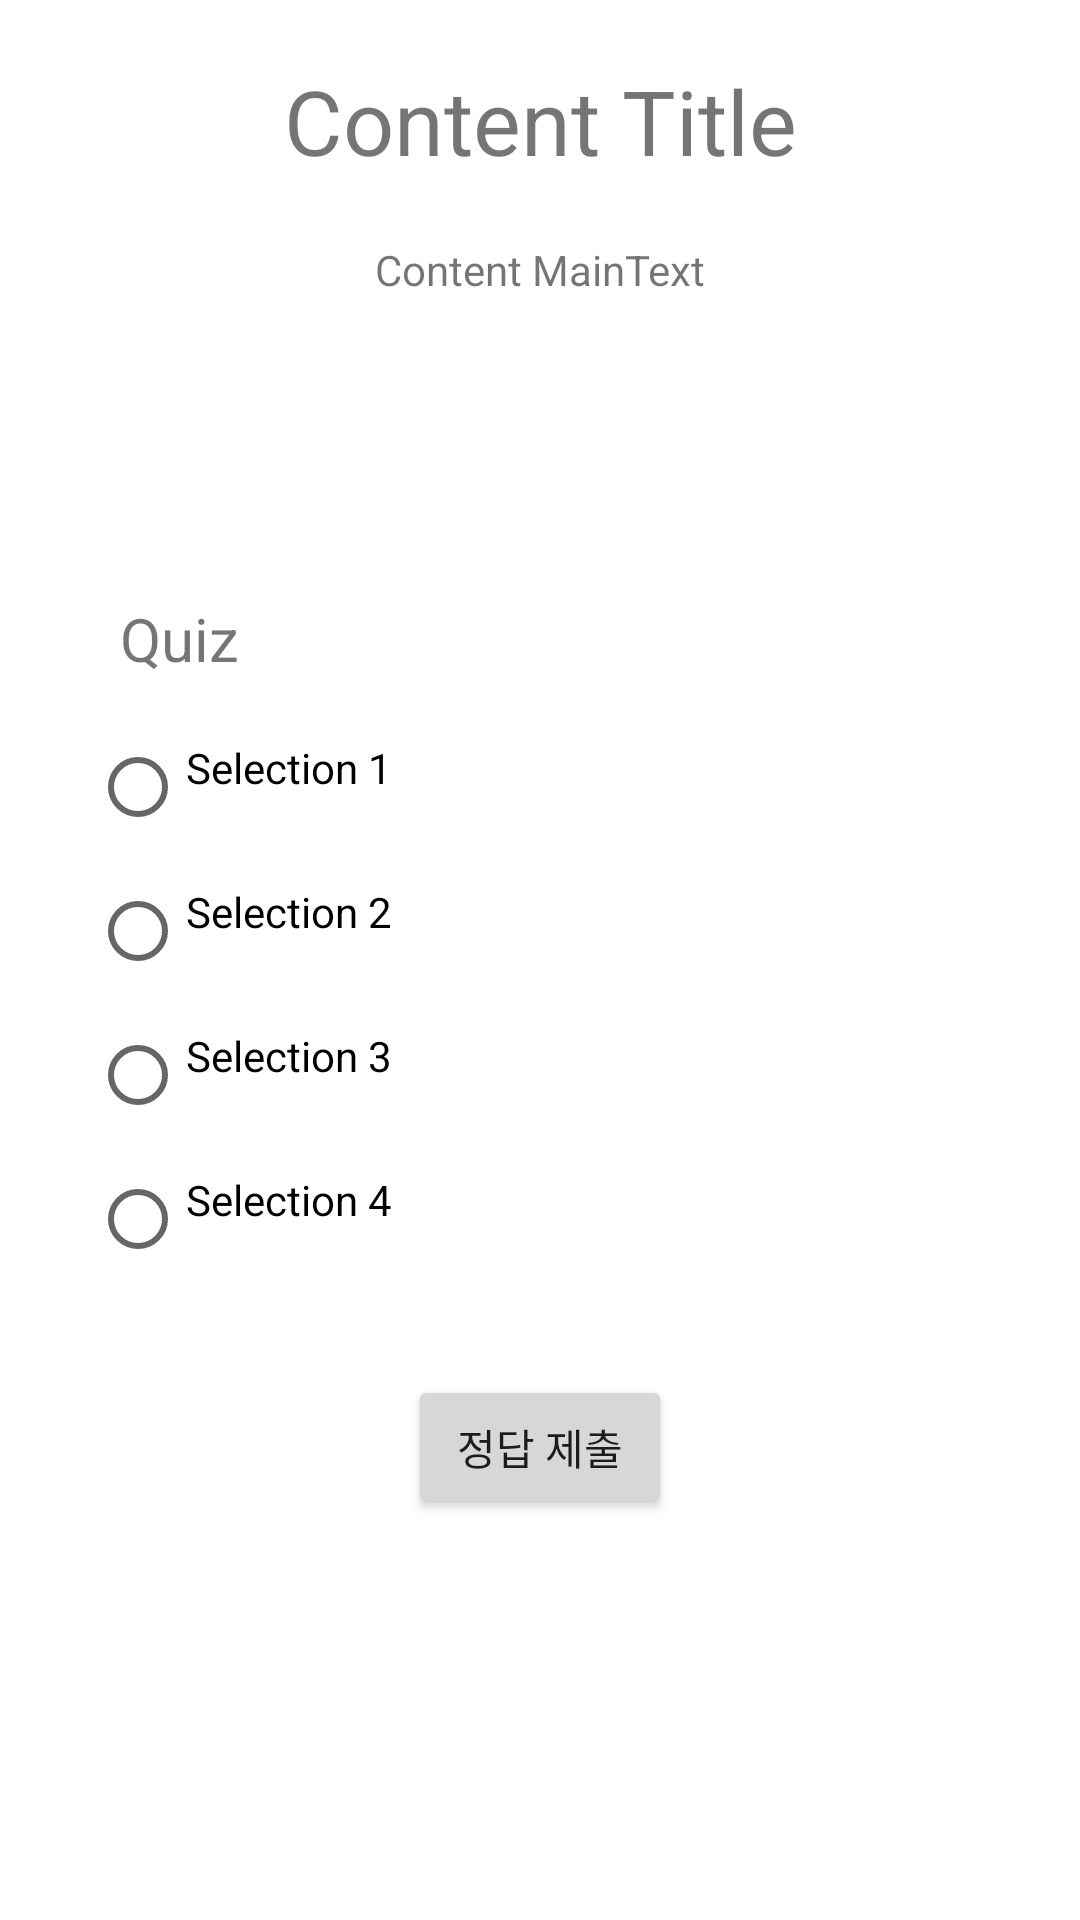

Layout XML and referenced resources for this Android screen:
<!-- AndroidManifest.xml: application theme Theme.Exericse -->
<!-- res/layout/activity_todays_content.xml -->
<?xml version="1.0" encoding="utf-8"?>
<androidx.constraintlayout.widget.ConstraintLayout xmlns:android="http://schemas.android.com/apk/res/android"
    xmlns:app="http://schemas.android.com/apk/res-auto"
    xmlns:tools="http://schemas.android.com/tools"
    android:id="@+id/view_content_constraint"
    android:layout_width="match_parent"
    android:layout_height="match_parent"
    android:visibility="visible"
    tools:context=".TodaysContentActivity">

    <TextView
        android:id="@+id/view_title"
        android:layout_width="wrap_content"
        android:layout_height="wrap_content"
        android:layout_marginTop="20dp"
        android:text="Content Title"
        android:textSize="30sp"
        app:layout_constraintEnd_toEndOf="parent"
        app:layout_constraintStart_toStartOf="parent"
        app:layout_constraintTop_toTopOf="parent" />

    <TextView
        android:id="@+id/view_content"
        android:layout_width="wrap_content"
        android:layout_height="wrap_content"
        android:layout_marginTop="20dp"
        android:text="Content MainText"
        app:layout_constraintEnd_toEndOf="parent"
        app:layout_constraintStart_toStartOf="parent"
        app:layout_constraintTop_toBottomOf="@+id/view_title" />

    <TextView
        android:id="@+id/view_quiz"
        android:layout_width="0dp"
        android:layout_height="wrap_content"
        android:layout_marginStart="40dp"
        android:layout_marginTop="100dp"
        android:layout_marginEnd="40dp"
        android:gravity="start"
        android:text="Quiz"
        android:textSize="20sp"
        app:layout_constraintEnd_toEndOf="parent"
        app:layout_constraintStart_toStartOf="parent"
        app:layout_constraintTop_toBottomOf="@+id/view_content" />

    <RadioGroup
        android:id="@+id/view_selection_group"
        android:layout_width="0dp"
        android:layout_height="wrap_content"
        android:layout_marginStart="30dp"
        android:layout_marginTop="20dp"
        android:layout_marginEnd="30dp"
        app:layout_constraintEnd_toEndOf="parent"
        app:layout_constraintStart_toStartOf="parent"
        app:layout_constraintTop_toBottomOf="@+id/view_quiz">

        <RadioButton
            android:id="@+id/view_selection1"
            android:layout_width="match_parent"
            android:layout_height="wrap_content"
            android:gravity="start"
            android:text="Selection 1" />

        <RadioButton
            android:id="@+id/view_selection2"
            android:layout_width="match_parent"
            android:layout_height="wrap_content"
            android:gravity="start"
            android:text="Selection 2" />

        <RadioButton
            android:id="@+id/view_selection3"
            android:layout_width="match_parent"
            android:layout_height="wrap_content"
            android:gravity="start"
            android:text="Selection 3" />

        <RadioButton
            android:id="@+id/view_selection4"
            android:layout_width="match_parent"
            android:layout_height="wrap_content"
            android:gravity="start"
            android:text="Selection 4" />

    </RadioGroup>

    <Button
        android:id="@+id/view_check_answer"
        android:layout_width="wrap_content"
        android:layout_height="wrap_content"
        android:layout_marginTop="20dp"
        android:text="정답 제출"
        app:layout_constraintEnd_toEndOf="parent"
        app:layout_constraintStart_toStartOf="parent"
        app:layout_constraintTop_toBottomOf="@+id/view_selection_group" />

</androidx.constraintlayout.widget.ConstraintLayout>
<!-- resources referenced by this layout -->
<resources>
  <style name="Theme.Exericse" parent="Theme.MaterialComponents.DayNight.DarkActionBar">
          
          <item name="colorPrimary">@color/teal_200</item>
          <item name="colorPrimaryVariant">@color/teal_700</item>
          <item name="colorOnPrimary">@color/white</item>
          
          <item name="colorSecondary">@color/teal_200</item>
          <item name="colorSecondaryVariant">@color/teal_700</item>
          <item name="colorOnSecondary">@color/black</item>
          
          <item name="android:statusBarColor">?attr/colorPrimaryVariant</item>
          
      </style>
  <!-- not gathered from this repository: default colours our renderer supplied (Android Studio template values) -->
  <color name="teal_200">#FF03DAC5</color>
  <color name="teal_700">#FF018786</color>
  <color name="black">#FF000000</color>
  <color name="white">#FFFFFFFF</color>
</resources>
